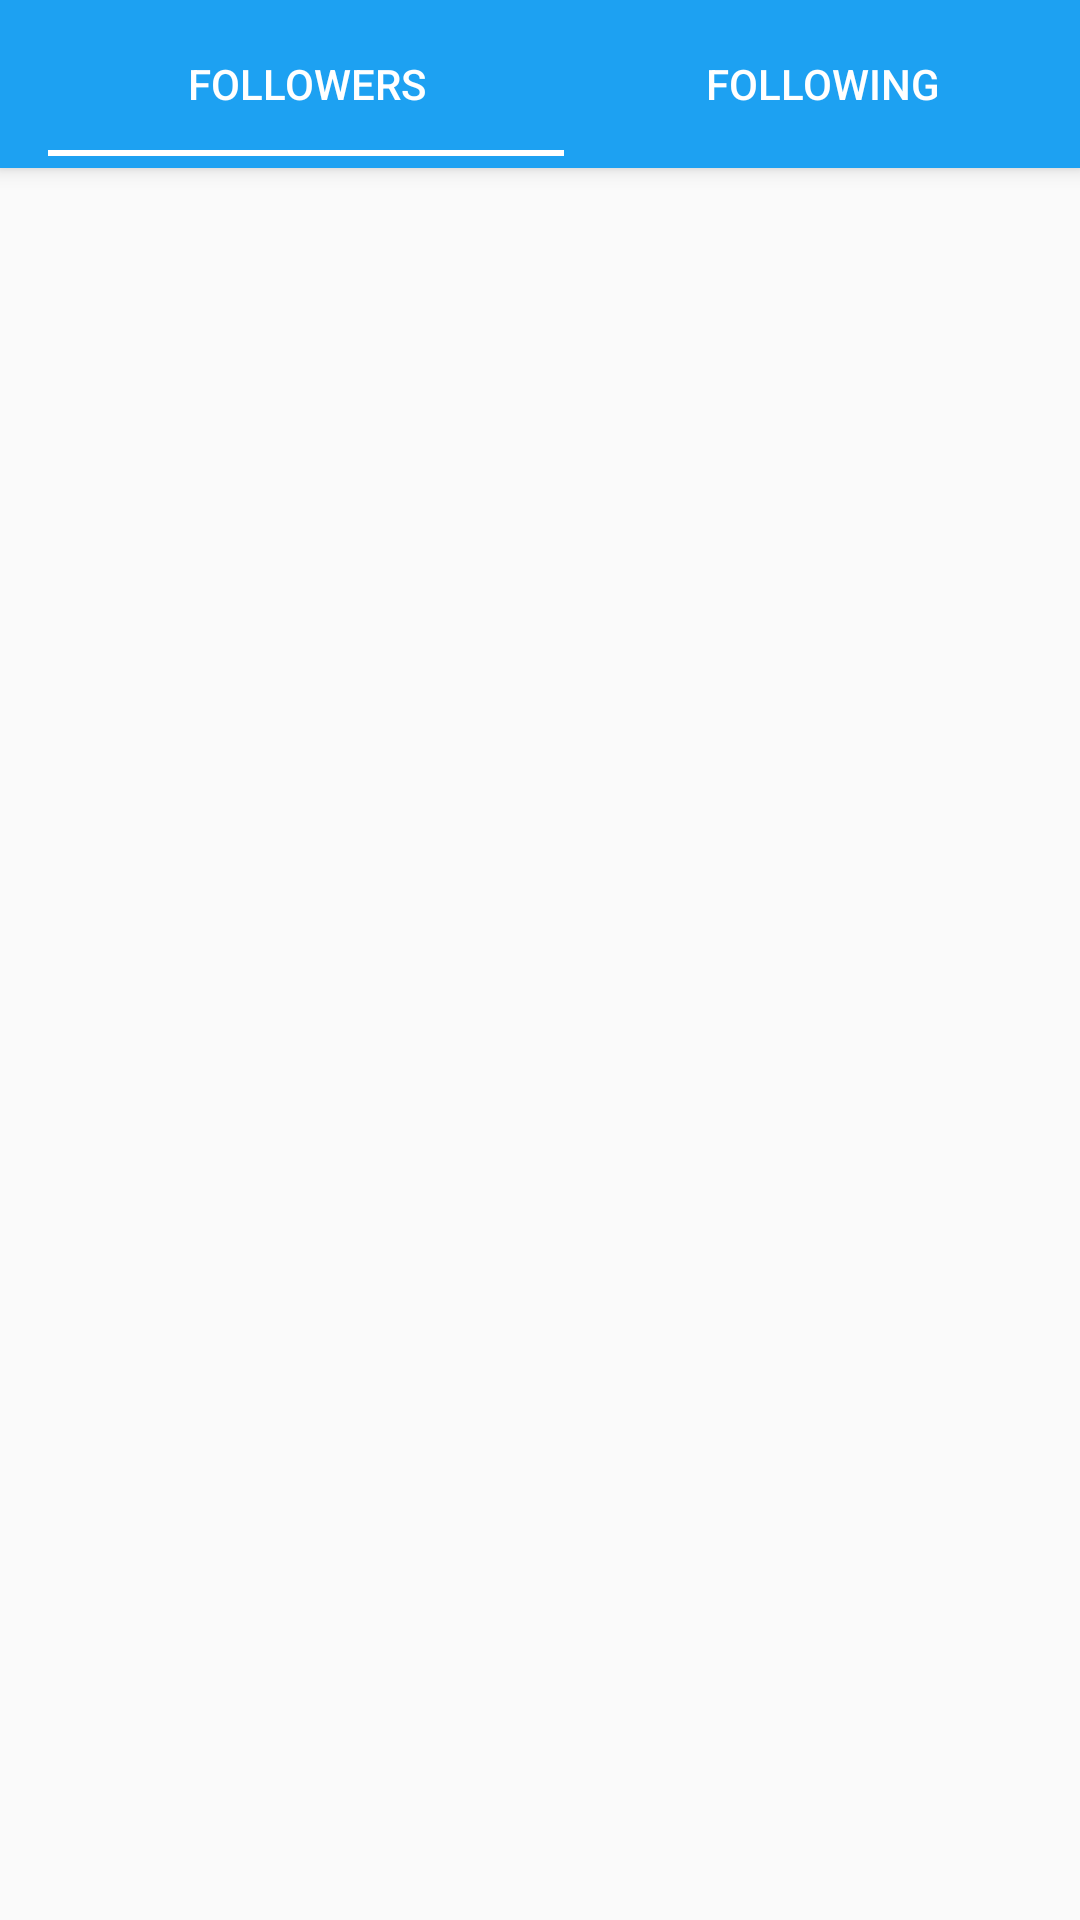

This screen was rendered from an Android layout file. Write that file and the resources it references.
<!-- AndroidManifest.xml: application theme AppTheme -->
<!-- res/layout/activity_profile.xml -->
<?xml version="1.0" encoding="utf-8"?>
<androidx.coordinatorlayout.widget.CoordinatorLayout xmlns:android="http://schemas.android.com/apk/res/android"
    xmlns:app="http://schemas.android.com/apk/res-auto"
    xmlns:tools="http://schemas.android.com/tools"
    android:layout_width="match_parent"
    android:layout_height="match_parent"
    tools:context=".ProfileActivity">
    
    <com.google.android.material.appbar.AppBarLayout
        android:layout_width="match_parent"
        android:layout_height="wrap_content"
        android:theme="@style/AppTheme.AppBarOverlay">
    
        <androidx.appcompat.widget.Toolbar
            android:id="@+id/toolbar"
            android:layout_width="match_parent"
            android:layout_height="?attr/actionBarSize"
            android:background="@color/twitter_blue">

            <com.google.android.material.tabs.TabLayout
                android:id="@+id/tabLayout"
                android:layout_width="match_parent"
                android:layout_height="wrap_content">
                <com.google.android.material.tabs.TabItem
                    android:layout_width="wrap_content"
                    android:layout_height="wrap_content"
                    android:text = "Followers"/>
                <com.google.android.material.tabs.TabItem
                    android:layout_width="wrap_content"
                    android:layout_height="wrap_content"
                    android:text = "Following"/>
            </com.google.android.material.tabs.TabLayout>
        </androidx.appcompat.widget.Toolbar>
    </com.google.android.material.appbar.AppBarLayout>
    <androidx.viewpager.widget.ViewPager
        android:id="@+id/viewPager"
        android:layout_height="match_parent"
        android:layout_width="match_parent"
        app:layout_behavior="com.google.android.material.appbar.AppBarLayout$ScrollingViewBehavior"/>
</androidx.coordinatorlayout.widget.CoordinatorLayout>
<!-- resources referenced by this layout -->
<resources>
  <color name="twitter_blue">#ff1da1f2</color>
  <style name="AppTheme.AppBarOverlay" parent="ThemeOverlay.AppCompat.Dark.ActionBar">
          <item name="android:textColorPrimary">@color/white</item>
          <item name="android:textColorSecondary">@color/white</item>
      </style>
  <style name="AppTheme" parent="AppBaseTheme">
          
          <item name="colorPrimary">@color/twitter_blue</item>
          <item name="colorAccent">@color/white</item>
      </style>
  <color name="white">#ffffffff</color>
  <style name="AppBaseTheme" parent="Theme.AppCompat.Light.DarkActionBar">
          
      </style>
</resources>
